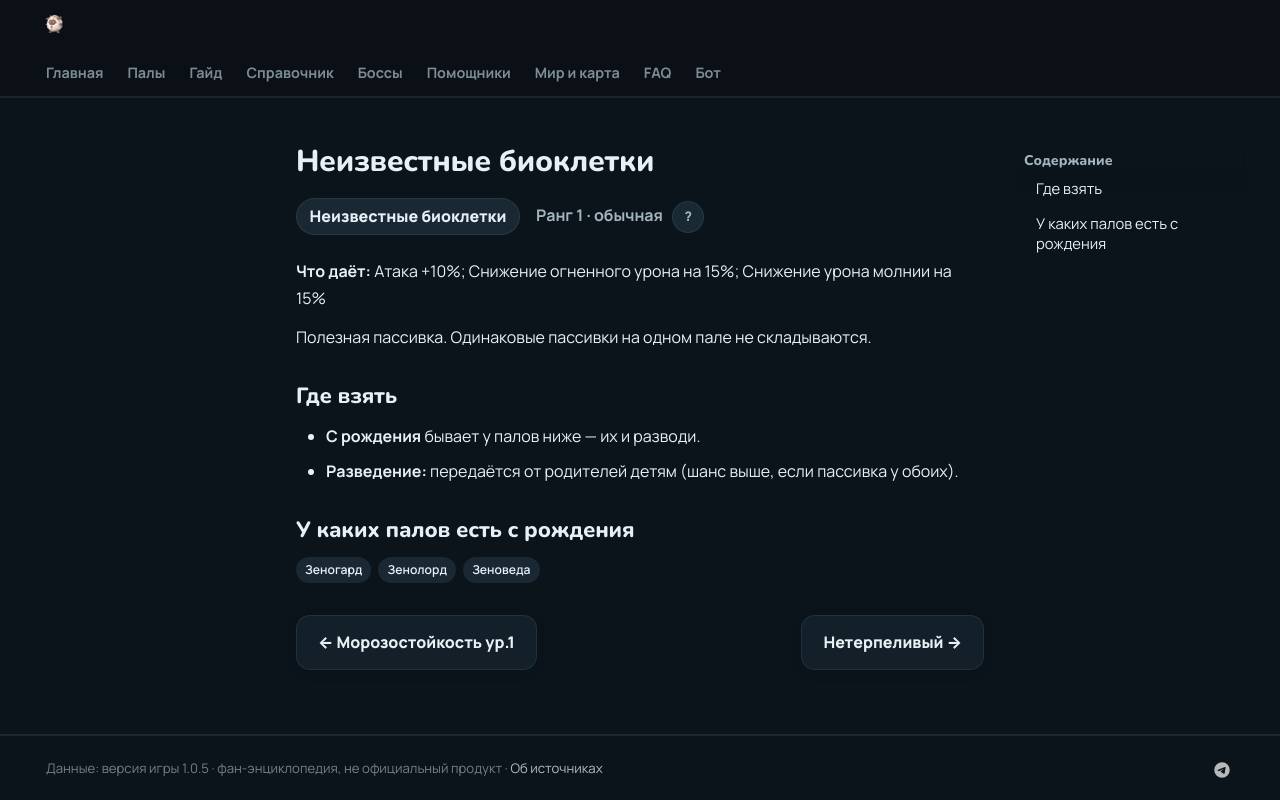

repository: 39den/palwiki · page: passivki/otherworldly_cells/index.html · generator: mkdocs

# Неизвестные биоклетки

<div class="psv-hero" markdown="0"><span class="psv r-1 big">Неизвестные биоклетки</span> <span class="rk">Ранг 1 · обычная <button class="hlp" data-tip="Ранг — насколько сильна пассивка: от −3 (вредная) до 4 (легендарная). Чем выше, тем реже встречается.">?</button></span></div>

**Что даёт:** Атака +10%; Снижение огненного урона на 15%; Снижение урона молнии на 15%

Полезная пассивка. Одинаковые пассивки на одном пале не складываются.

## Где взять

- 🐣 **С рождения** бывает у палов ниже — их и разводи.
- 🧬 **Разведение:** передаётся от родителей детям (шанс выше, если пассивка у обоих).

## У каких палов есть с рождения

<div class="tags" markdown="0"><a class="tag" href="../../4_spravochniki/paly/xenovader/">Зеноведа</a><a class="tag" href="../../4_spravochniki/paly/xenogard/">Зеногард</a><a class="tag" href="../../4_spravochniki/paly/xenolord/">Зенолорд</a></div>

<div class="pn" markdown="0"><a class="card-link" href="../../passivki/cold_resistance_lv_1/">← Морозостойкость ур.1</a><a class="card-link" href="../../passivki/impatient/">Нетерпеливый →</a></div>
